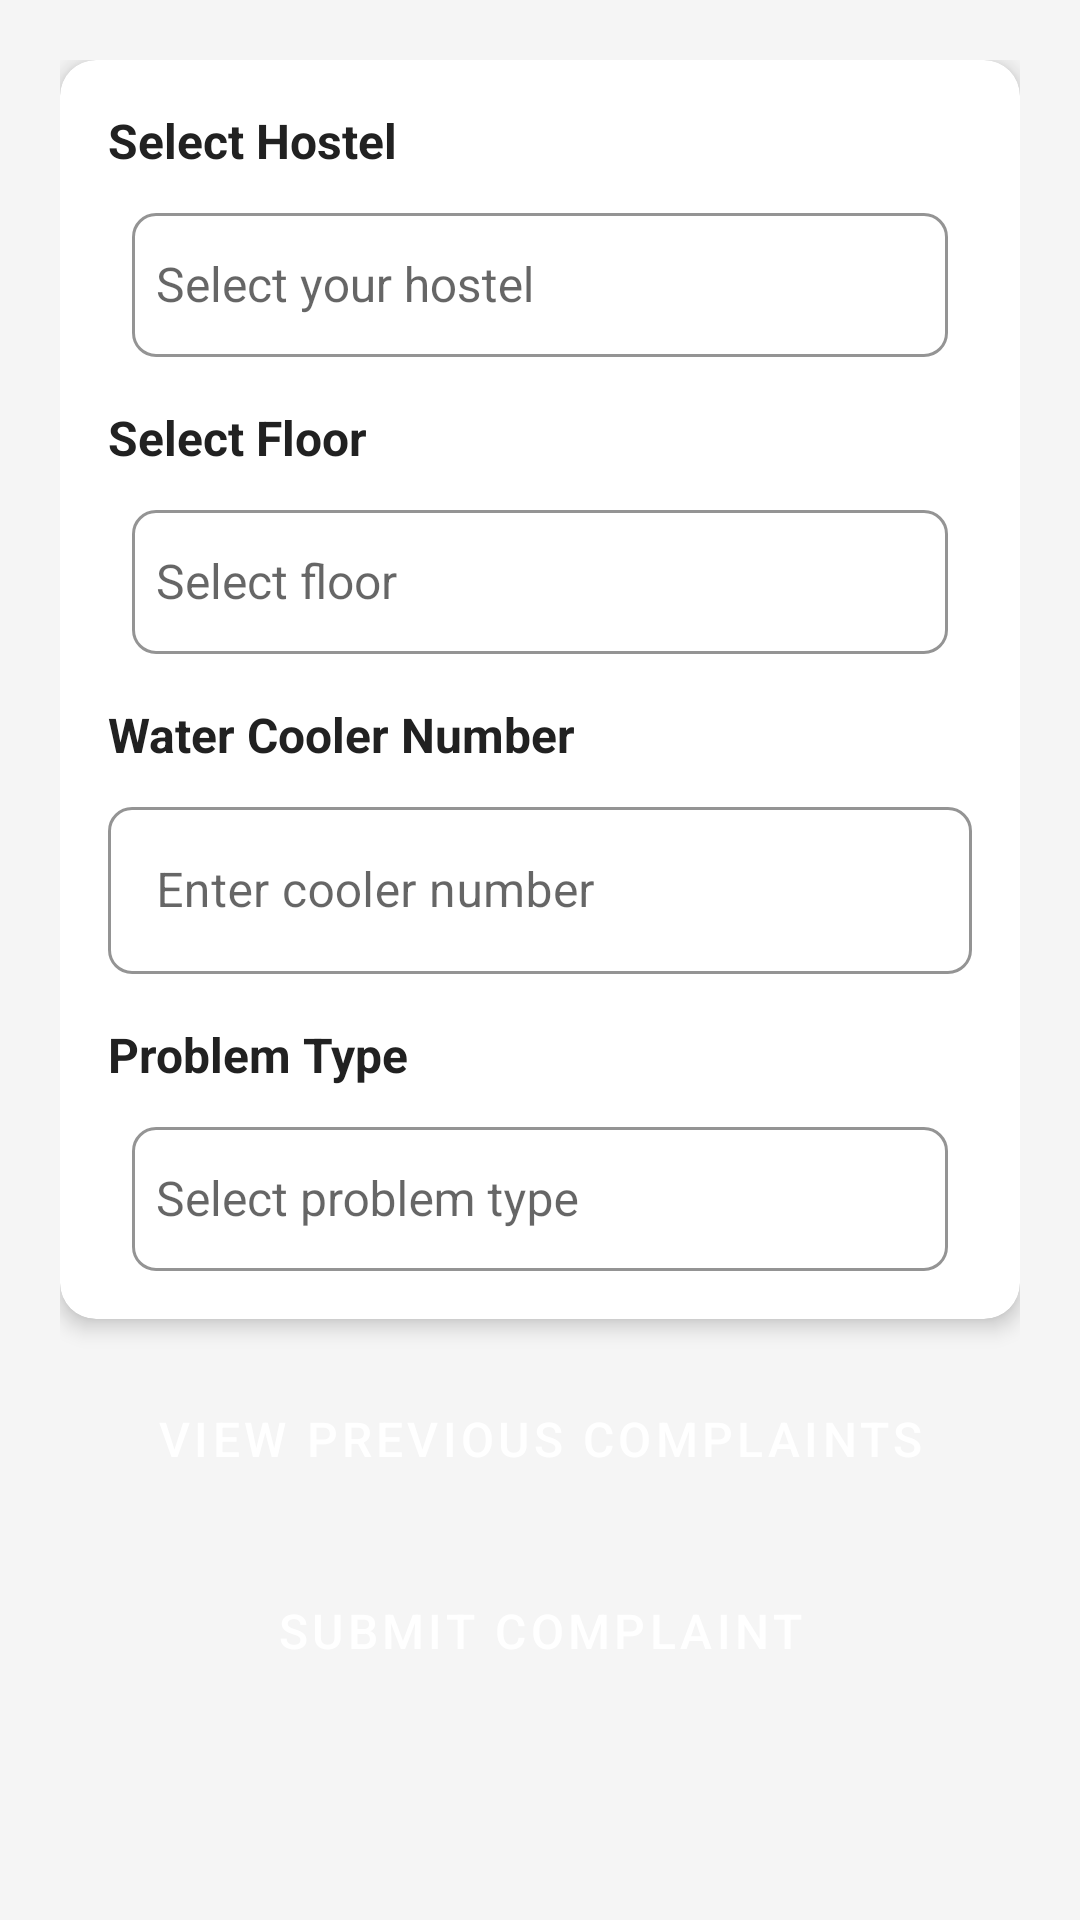

This screen was rendered from an Android layout file. Write that file and the resources it references.
<!-- AndroidManifest.xml: application theme Theme.HostelAid -->
<!-- res/layout/activity_cooler_complaint.xml -->
<?xml version="1.0" encoding="utf-8"?>
<androidx.core.widget.NestedScrollView
    xmlns:android="http://schemas.android.com/apk/res/android"
    xmlns:app="http://schemas.android.com/apk/res-auto"
    android:layout_width="match_parent"
    android:layout_height="match_parent"
    android:background="@color/backgroundColor"
    android:fillViewport="true"
    android:layout_marginTop="60dp">

    <LinearLayout
        android:layout_width="match_parent"
        android:layout_height="wrap_content"
        android:orientation="vertical"
        android:padding="20dp">

        <com.google.android.material.card.MaterialCardView
            android:layout_width="match_parent"
            android:layout_height="wrap_content"
            android:layout_marginBottom="16dp"
            app:cardCornerRadius="12dp"
            app:cardElevation="4dp">

            <LinearLayout
                android:layout_width="match_parent"
                android:layout_height="wrap_content"
                android:orientation="vertical"
                android:padding="16dp">

                <TextView
                    android:layout_width="wrap_content"
                    android:layout_height="wrap_content"
                    android:text="Select Hostel"
                    android:textColor="@color/text_primary"
                    android:textSize="16sp"
                    android:textStyle="bold"/>

                <com.google.android.material.textfield.TextInputLayout
                    android:layout_width="match_parent"
                    android:layout_height="wrap_content"
                    android:layout_marginTop="8dp"
                    style="@style/Widget.HostelAid.TextInputLayout"
                    android:paddingStart="8dp"
                    android:paddingEnd="8dp">

                    <AutoCompleteTextView
                        android:id="@+id/spinnerHostel"
                        android:layout_width="match_parent"
                        android:layout_height="wrap_content"
                        android:hint="Select your hostel"
                        android:inputType="none"
                        android:focusable="false"
                        android:minHeight="48dp"
                        android:textSize="16sp"
                        android:paddingStart="8dp"
                        android:paddingEnd="8dp"/>
                </com.google.android.material.textfield.TextInputLayout>

                <TextView
                    android:layout_width="wrap_content"
                    android:layout_height="wrap_content"
                    android:text="Select Floor"
                    android:textColor="@color/text_primary"
                    android:textSize="16sp"
                    android:textStyle="bold"
                    android:layout_marginTop="16dp"/>

                <com.google.android.material.textfield.TextInputLayout
                    android:layout_width="match_parent"
                    android:layout_height="wrap_content"
                    android:layout_marginTop="8dp"
                    style="@style/Widget.HostelAid.TextInputLayout"
                    android:paddingStart="8dp"
                    android:paddingEnd="8dp">

                    <AutoCompleteTextView
                        android:id="@+id/spinnerFloor"
                        android:layout_width="match_parent"
                        android:layout_height="wrap_content"
                        android:hint="Select floor"
                        android:inputType="none"
                        android:focusable="false"
                        android:minHeight="48dp"
                        android:textSize="16sp"
                        android:paddingStart="8dp"
                        android:paddingEnd="8dp"/>
                </com.google.android.material.textfield.TextInputLayout>

                <TextView
                    android:layout_width="wrap_content"
                    android:layout_height="wrap_content"
                    android:text="Water Cooler Number"
                    android:textColor="@color/text_primary"
                    android:textSize="16sp"
                    android:textStyle="bold"
                    android:layout_marginTop="16dp"/>

                <com.google.android.material.textfield.TextInputLayout
                    android:layout_width="match_parent"
                    android:layout_height="wrap_content"
                    android:layout_marginTop="8dp"
                    style="@style/Widget.HostelAid.TextInputLayout">

                    <EditText
                        android:id="@+id/etCoolerNumber"
                        android:layout_width="match_parent"
                        android:layout_height="wrap_content"
                        android:hint="Enter cooler number"
                        android:inputType="number"
                        android:minHeight="48dp"
                        android:textSize="16sp"/>
                </com.google.android.material.textfield.TextInputLayout>

                <TextView
                    android:layout_width="wrap_content"
                    android:layout_height="wrap_content"
                    android:text="Problem Type"
                    android:textColor="@color/text_primary"
                    android:textSize="16sp"
                    android:textStyle="bold"
                    android:layout_marginTop="16dp"/>

                <com.google.android.material.textfield.TextInputLayout
                    android:layout_width="match_parent"
                    android:layout_height="wrap_content"
                    android:layout_marginTop="8dp"
                    style="@style/Widget.HostelAid.TextInputLayout"
                    android:paddingStart="8dp"
                    android:paddingEnd="8dp">

                    <AutoCompleteTextView
                        android:id="@+id/spinnerProblem"
                        android:layout_width="match_parent"
                        android:layout_height="wrap_content"
                        android:hint="Select problem type"
                        android:inputType="none"
                        android:focusable="false"
                        android:minHeight="48dp"
                        android:textSize="16sp"
                        android:paddingStart="8dp"
                        android:paddingEnd="8dp"/>
                </com.google.android.material.textfield.TextInputLayout>
            </LinearLayout>
        </com.google.android.material.card.MaterialCardView>

        <Button
            android:id="@+id/btnViewPrevious"
            android:layout_width="match_parent"
            android:layout_height="wrap_content"
            android:text="View Previous Complaints"
            android:layout_marginBottom="16dp"
            style="@style/Widget.HostelAid.Button"/>

        <Button
            android:id="@+id/btnSubmitComplaint"
            android:layout_width="match_parent"
            android:layout_height="wrap_content"
            android:text="Submit Complaint"
            style="@style/Widget.HostelAid.Button"/>

    </LinearLayout>
</androidx.core.widget.NestedScrollView>
<!-- resources referenced by this layout -->
<resources>
  <color name="backgroundColor">#F5F5F5</color>
  <color name="text_primary">#212121</color>
  <style name="Widget.HostelAid.Button" parent="Widget.MaterialComponents.Button">
          <item name="android:textColor">@color/white</item>
          <item name="backgroundTint">@color/primary</item>
          <item name="cornerRadius">8dp</item>
          <item name="android:textSize">16sp</item>
          <item name="android:padding">12dp</item>
      </style>
  <style name="Widget.HostelAid.TextInputLayout" parent="Widget.MaterialComponents.TextInputLayout.OutlinedBox">
          <item name="boxStrokeColor">@color/primary</item>
          <item name="boxCornerRadiusTopStart">8dp</item>
          <item name="boxCornerRadiusTopEnd">8dp</item>
          <item name="boxCornerRadiusBottomStart">8dp</item>
          <item name="boxCornerRadiusBottomEnd">8dp</item>
          <item name="hintTextColor">@color/text_secondary</item>
      </style>
  <style name="Theme.HostelAid" parent="Base.Theme.HostelAid" />
  <color name="white">#FFFFFF</color>
  <color name="primary">#4CAF50</color>
  <color name="text_secondary">#757575</color>
  <style name="Base.Theme.HostelAid" parent="Theme.MaterialComponents.DayNight.DarkActionBar">
          
          <item name="colorPrimary">@color/primary</item>
          <item name="colorPrimaryVariant">@color/primary_dark</item>
          <item name="colorOnPrimary">@color/white</item>
          <item name="colorSecondary">@color/accent</item>
          <item name="colorSecondaryVariant">@color/primary_light</item>
          <item name="colorOnSecondary">@color/white</item>
          <item name="android:windowBackground">@color/backgroundColor</item>
          <item name="android:statusBarColor" tools:targetApi="l">@color/primary_dark</item>
          <item name="android:navigationBarColor">@color/primary_dark</item>
          <item name="android:textColorPrimary">@color/text_primary</item>
          <item name="android:textColorSecondary">@color/text_secondary</item>
          <item name="android:colorError">@color/error</item>
          <item name="materialButtonStyle">@style/Widget.HostelAid.Button</item>
          <item name="textInputStyle">@style/Widget.HostelAid.TextInputLayout</item>
      </style>
  <color name="primary_dark">#388E3C</color>
  <color name="accent">#81C784</color>
  <color name="primary_light">#81C784</color>
  <color name="error">#F44336</color>
</resources>
